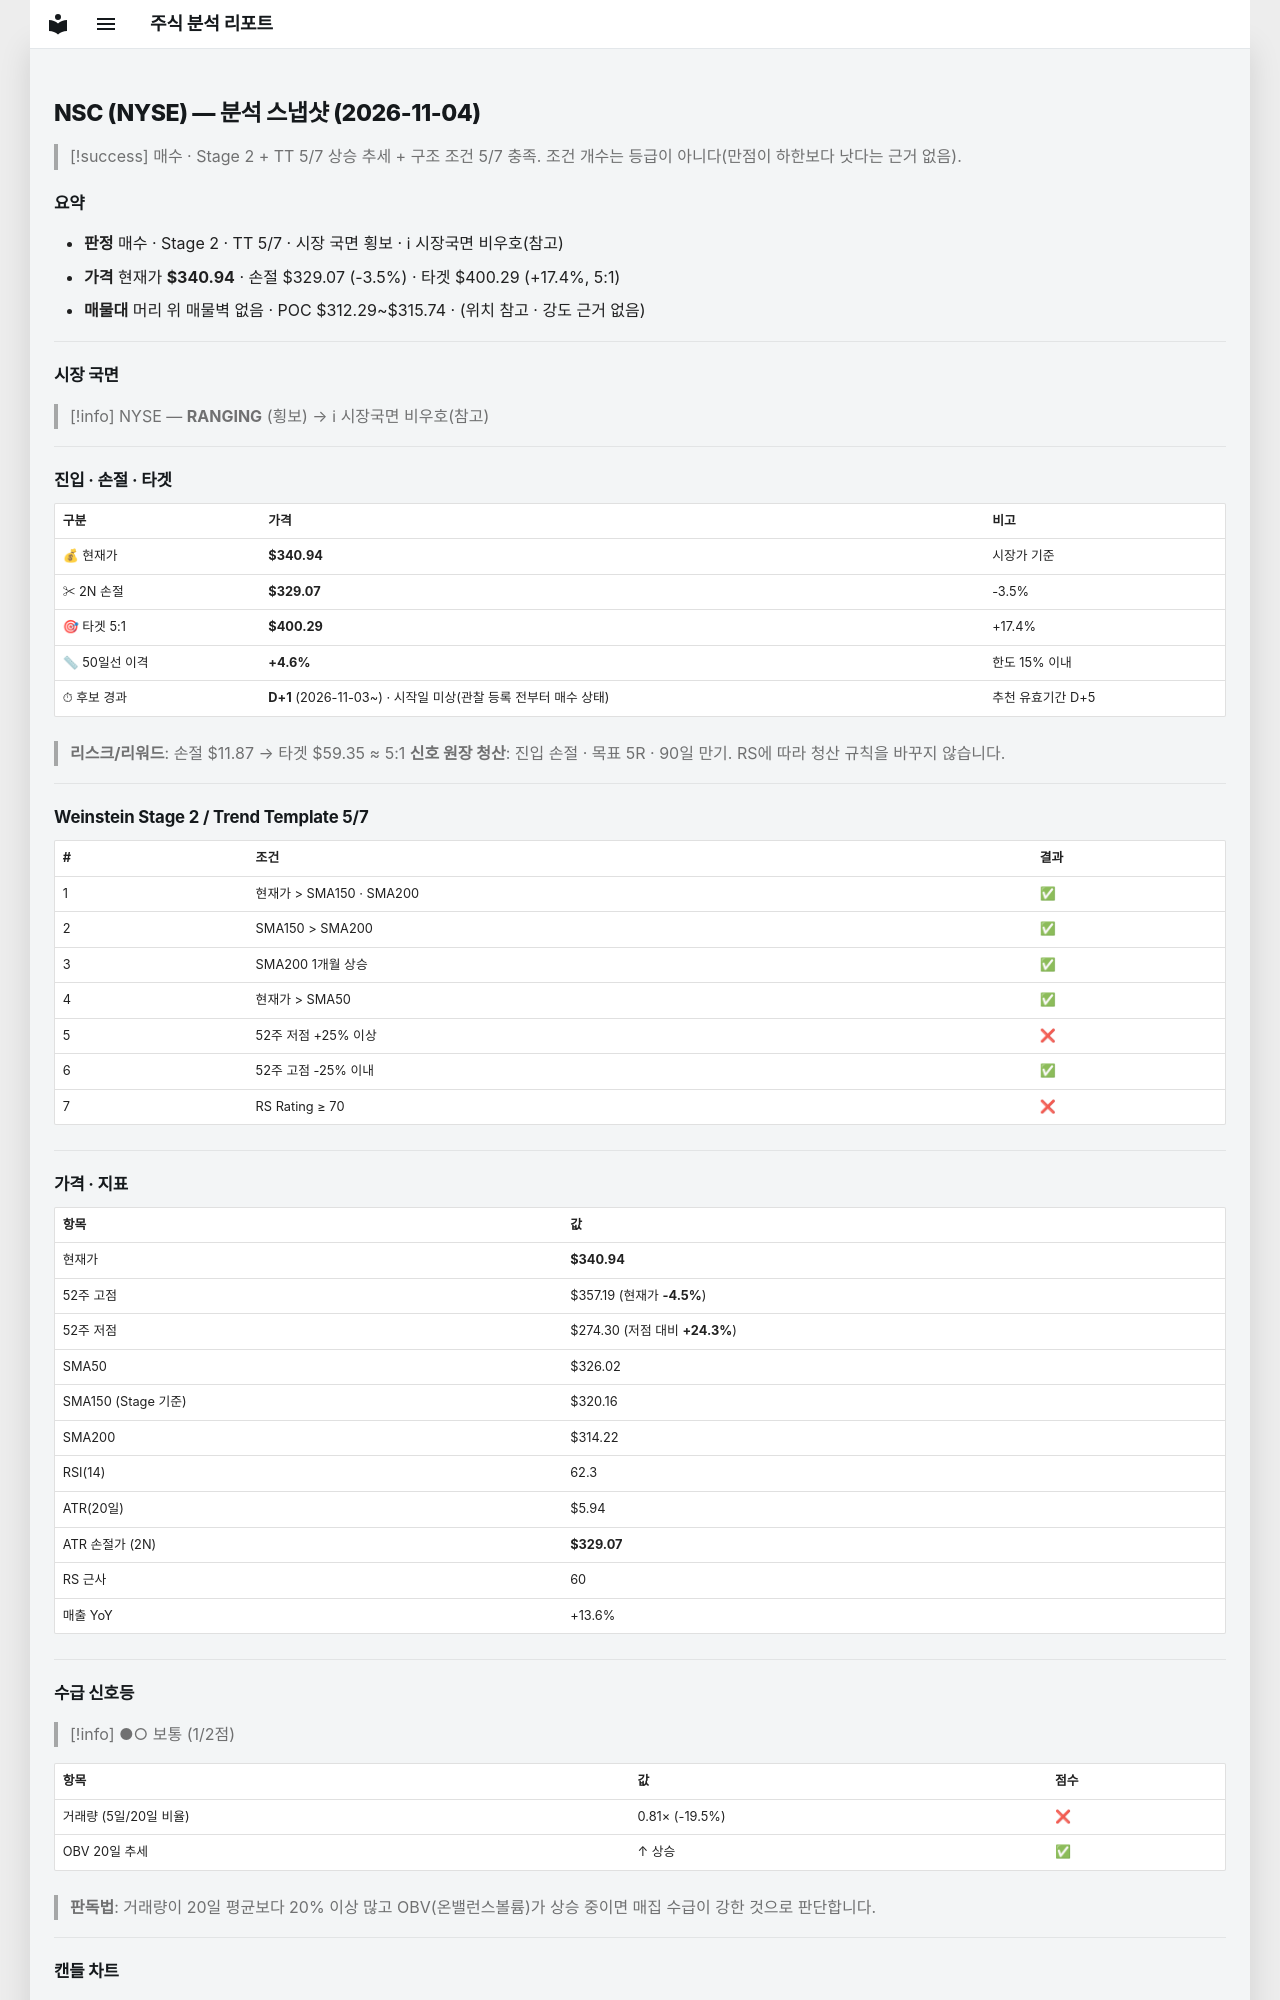

repository: soloandco/stock-reports · page: snapshots/NSC-2026-11-04/index.html · generator: mkdocs

---
type: analysis-snapshot
title: NSC 분석 스냅샷
ticker: NSC
market: NYSE
created: 2026-11-04
updated: 2026-11-04
bar-date: 2026-11-03
verdict: 매수관찰
real-rr: 1.27
sma50-gap-pct: 4.6
candidate-days: 1
candidate-since: 2026-11-03
candidate-start-unknown: true
weekly-position: 저항대아래
weekly-overhead-price: 355.99
weekly-overhead-pct: 4.4
stage: 2
trend-template-score: 5
tt-max: 7
ma-set: sma-50-150-200
price: 340.940185546875
stop-price: 329.0700158554371
market-regime: RANGING
supply-demand-score: 1/2
supply-demand-label: 보통
status: tracking
tags:
  - stock-agent
  - watchlist
  - NSC
  - analysis
related:
  - "[[analysis-template]]"
---

# NSC (NYSE) — 분석 스냅샷 (2026-11-04)

> [!success] 매수 · Stage 2 + TT 5/7
> 상승 추세 + 구조 조건 5/7 충족. 조건 개수는 등급이 아니다(만점이 하한보다 낫다는 근거 없음).

## 요약

- **판정** 매수 · Stage 2 · TT 5/7 · 시장 국면 횡보 · ℹ 시장국면 비우호(참고)
- **가격** 현재가 **$340.94** · 손절 $329.07 (-3.5%) · 타겟 $400.29 (+17.4%, 5:1)
- **매물대** 머리 위 매물벽 없음 · POC $312.29~$315.74 · (위치 참고 · 강도 근거 없음)

---

## 시장 국면

> [!info] NYSE — **RANGING** (횡보) → ℹ 시장국면 비우호(참고)

---

## 진입 · 손절 · 타겟

| 구분 | 가격 | 비고 |
|------|------|------|
| 💰 현재가 | **$340.94** | 시장가 기준 |
| ✂ 2N 손절 | **$329.07** | -3.5% |
| 🎯 타겟 5:1 | **$400.29** | +17.4% |
| 📏 50일선 이격 | **+4.6%** | 한도 15% 이내 |
| ⏱ 후보 경과 | **D+1** (2026-11-03~) · 시작일 미상(관찰 등록 전부터 매수 상태) | 추천 유효기간 D+5 |

> **리스크/리워드**: 손절 $11.87 → 타겟 $59.35 ≈ 5:1
> **신호 원장 청산**: 진입 손절 · 목표 5R · 90일 만기. RS에 따라 청산 규칙을 바꾸지 않습니다.

---

## Weinstein Stage 2 / Trend Template 5/7

| # | 조건 | 결과 |
|---|------|------|
| 1 | 현재가 > SMA150 · SMA200 | ✅ |
| 2 | SMA150 > SMA200 | ✅ |
| 3 | SMA200 1개월 상승 | ✅ |
| 4 | 현재가 > SMA50 | ✅ |
| 5 | 52주 저점 +25% 이상 | ❌ |
| 6 | 52주 고점 -25% 이내 | ✅ |
| 7 | RS Rating ≥ 70 | ❌ |

---

## 가격 · 지표

| 항목 | 값 |
|------|---|
| 현재가 | **$340.94** |
| 52주 고점 | $357.19 (현재가 **-4.5%**) |
| 52주 저점 | $274.30 (저점 대비 **+24.3%**) |
| SMA50 | $326.02 |
| SMA150 (Stage 기준) | $320.16 |
| SMA200 | $314.22 |
| RSI(14) | 62.3 |
| ATR(20일) | $5.94 |
| ATR 손절가 (2N) | **$329.07** |
| RS 근사 | 60 |
| 매출 YoY | +13.6% |

---
## 수급 신호등

> [!info] ●○ 보통 (1/2점)

| 항목 | 값 | 점수 |
|------|------|------|
| 거래량 (5일/20일 비율) | 0.81× (-19.5%) | ❌ |
| OBV 20일 추세 | ↑ 상승 | ✅ |

> **판독법**: 거래량이 20일 평균보다 20% 이상 많고 OBV(온밸런스볼륨)가 상승 중이면 매집 수급이 강한 것으로 판단합니다.

---
